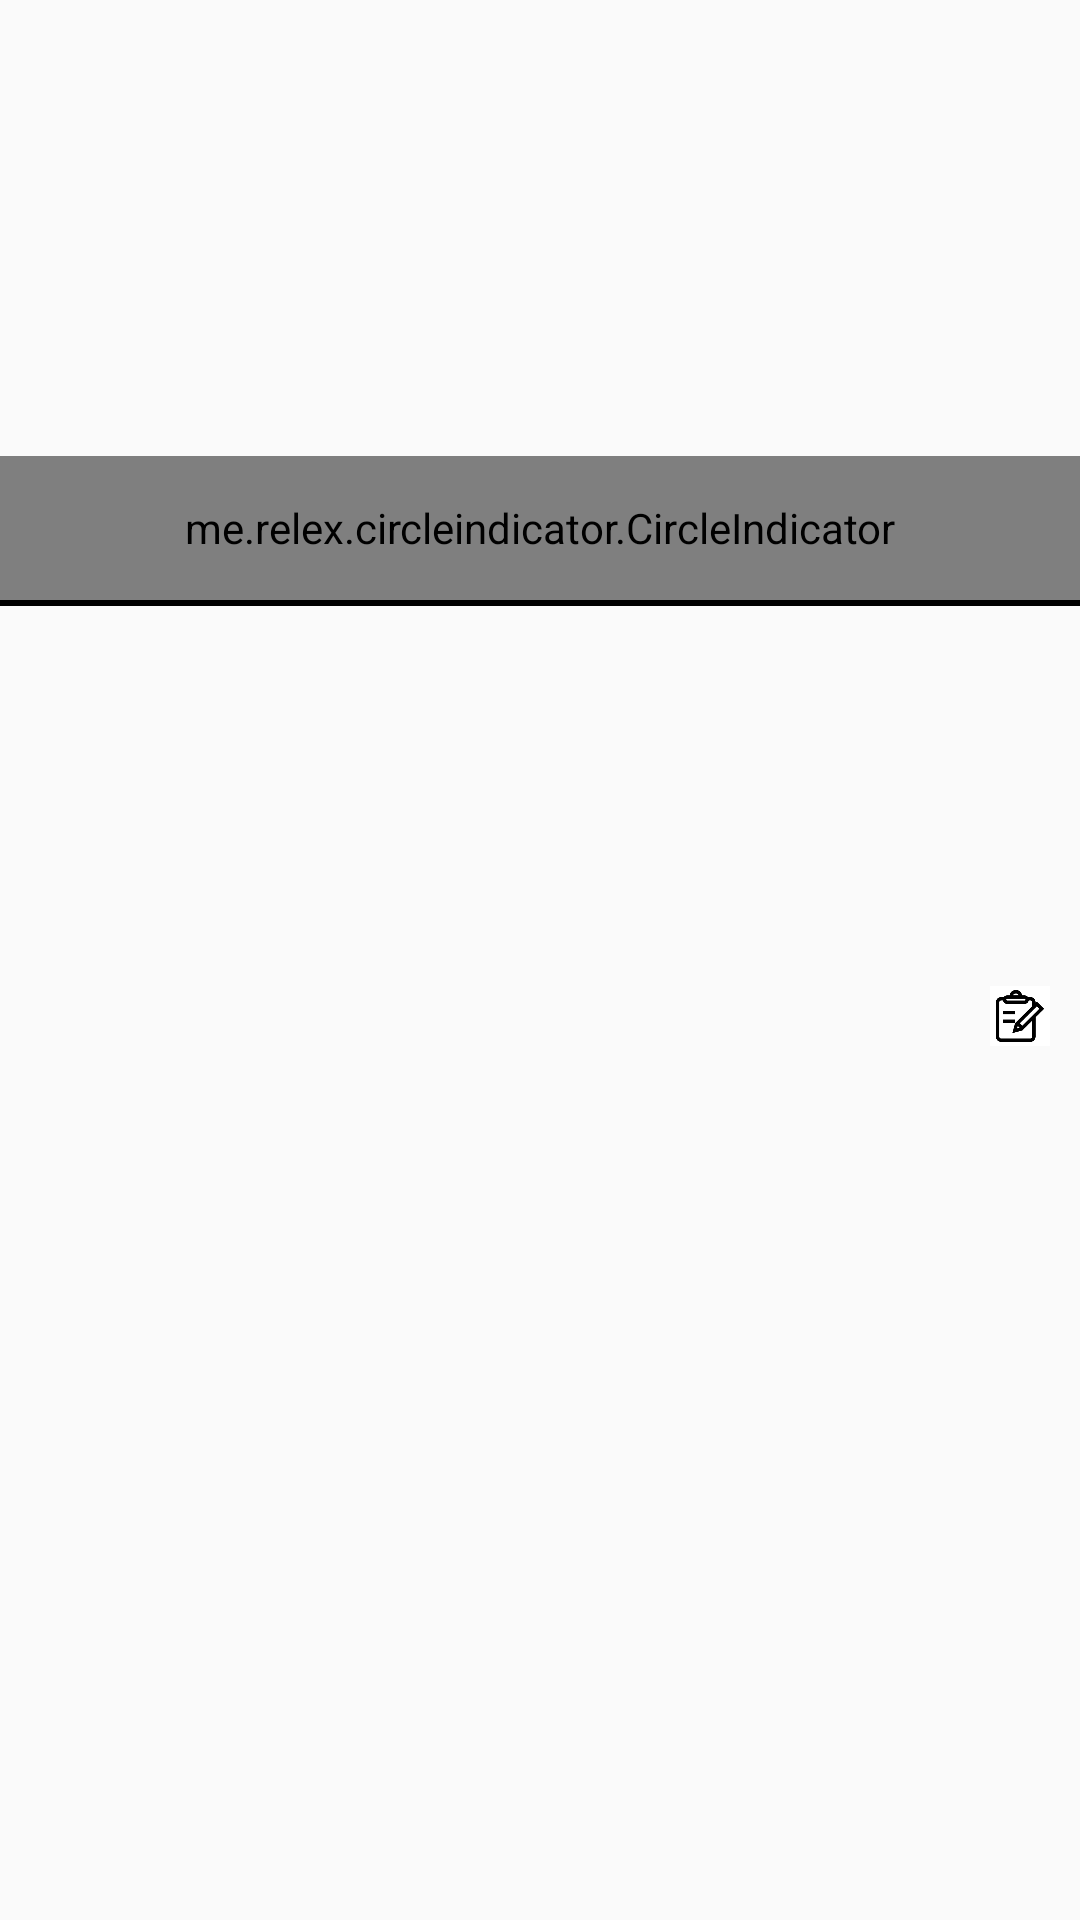

Reconstruct the res/layout file that produces this screen, plus the resources it refers to.
<!-- AndroidManifest.xml: application theme AppTheme -->
<!-- res/layout/activity_attraction.xml -->
<ScrollView
    xmlns:android="http://schemas.android.com/apk/res/android"
    xmlns:tools="http://schemas.android.com/tools"
    android:layout_width="fill_parent"
    android:layout_height="wrap_content"
    android:layout_margin="5dp">

    <LinearLayout
        android:layout_width="match_parent"
        android:layout_height="match_parent"
        android:orientation="vertical"
        android:id="@+id/mainListView"
        >

        <RelativeLayout
            android:layout_width="match_parent"
            android:layout_height="200dp"
            tools:ignore="MissingConstraints">
            <android.support.v4.view.ViewPager
                android:id="@+id/pager"
                android:layout_width="fill_parent"
                android:layout_height="fill_parent"
                android:layout_alignParentTop="true" />
            <me.relex.circleindicator.CircleIndicator
                android:id="@+id/indicator"
                android:layout_width="match_parent"
                android:layout_height="48dp"
                android:layout_alignParentBottom="true"/>
        </RelativeLayout>

        <TableRow
            android:id="@+id/hr"
            android:layout_width="match_parent"
            android:layout_height="2dp"
            android:background="#000"/>

        <TextView
            android:id="@+id/name"
            android:layout_width="match_parent"
            android:layout_height="wrap_content"
            android:gravity="center_vertical"
            android:textColor="#000"
            android:textSize="24sp"
            android:padding="10dp"/>

        <LinearLayout
            android:layout_width="match_parent"
            android:layout_height="wrap_content"
            android:orientation="horizontal"
            android:gravity="right"
            tools:ignore="RtlHardcoded"
            android:padding="20dp">

            <TextView
                android:id="@+id/address"
                android:layout_width="wrap_content"
                android:layout_height="wrap_content"
                android:gravity="center_vertical"
                android:textColor="#000"
                android:textSize="18sp"
                android:paddingRight="5dp"
                android:paddingLeft="20dp"
                />

            <ImageView
                android:id="@+id/locationIcon"
                android:layout_width="20dp"
                android:layout_height="20dp"
                android:src="@drawable/location"
                tools:ignore="ContentDescription" />

        </LinearLayout>

        <LinearLayout
            android:layout_width="match_parent"
            android:layout_height="wrap_content"
            android:orientation="horizontal"
            android:gravity="right"
            tools:ignore="RtlHardcoded"
            android:padding="10dp">

            <TextView
                android:id="@+id/description"
                android:layout_width="wrap_content"
                android:layout_height="wrap_content"
                android:gravity="center_vertical"
                android:textColor="#000"
                android:textSize="14sp"
                android:paddingRight="5dp"
                android:paddingLeft="25dp"
                />

            <ImageView
                android:id="@+id/descriptionIcon"
                android:layout_width="20dp"
                android:layout_height="20dp"
                android:src="@drawable/description"
                tools:ignore="ContentDescription" />

        </LinearLayout>


    </LinearLayout>
</ScrollView>
<!-- resources referenced by this layout -->
<resources>
  <!-- drawable description: png bitmap (drawable, 2280 bytes) -->
  <style name="AppTheme" parent="Theme.AppCompat.Light.DarkActionBar">
          <item name="colorPrimary">@color/colorPrimary</item>
          <item name="colorPrimaryDark">@color/colorPrimaryDark</item>
          <item name="colorAccent">@color/colorAccent</item>
          <item name="windowNoTitle">true</item>
          <item name="windowActionBar">false</item>
      </style>
  <!-- not gathered from this repository: default colours our renderer supplied (Android Studio template values) -->
  <color name="colorPrimary">#FF6200EE</color>
  <color name="colorPrimaryDark">#FF3700B3</color>
  <color name="colorAccent">#FF03DAC5</color>
</resources>
